Run: headless pygame with SDL's dummy video driver; simulated clock (each Clock.tick advances the game by its frame time, no real sleeping); random seed 0; keys injected as events and as key.get_pressed() state; mouse plan: one left click at the window centre at the start of phase 2, then a move to the lower-right quarter at the start of phase 3.
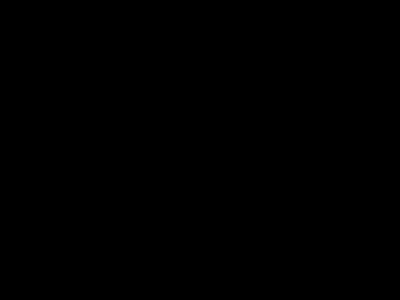
Frame 1 of 4 · flips 1–60 · no input
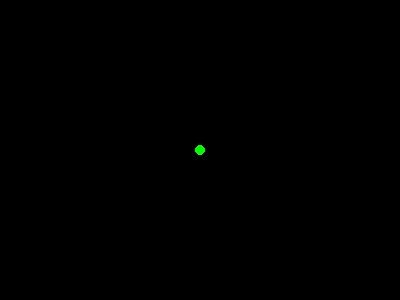
Frame 2 of 4 · flips 61–180 · clicked the window centre · tapped SPACE, RETURN · held RIGHT (→), D
Frame 3 of 4 · flips 181–300 · moved the mouse to the lower-right quarter · held DOWN (↓), S · screen unchanged from frame 2, image omitted
Frame 4 of 4 · flips 301–420 · held LEFT (←), A, UP (↑), W · screen unchanged from frame 3, image omitted

The pygame program that drew these frames:

# draw_circle_onclick.py
import sys 
import pygame
from pygame.locals import QUIT, MOUSEBUTTONDOWN

pygame.init()
screen = pygame.display.set_mode((400, 300))
FPSCLOCK = pygame.time.Clock()

def main():
    mousepos = []

    while True:
        for event in pygame.event.get():
            if event.type == QUIT:
                pygame.quit()
                sys.exit()
            elif event.type == MOUSEBUTTONDOWN:
                mousepos.append(event.pos)

        for i, j in mousepos:
            pygame.draw.circle(screen, (0, 255, 0), (i, j), 5)

        pygame.display.update()
        FPSCLOCK.tick(10)

if __name__ == '__main__':
    main()
    
